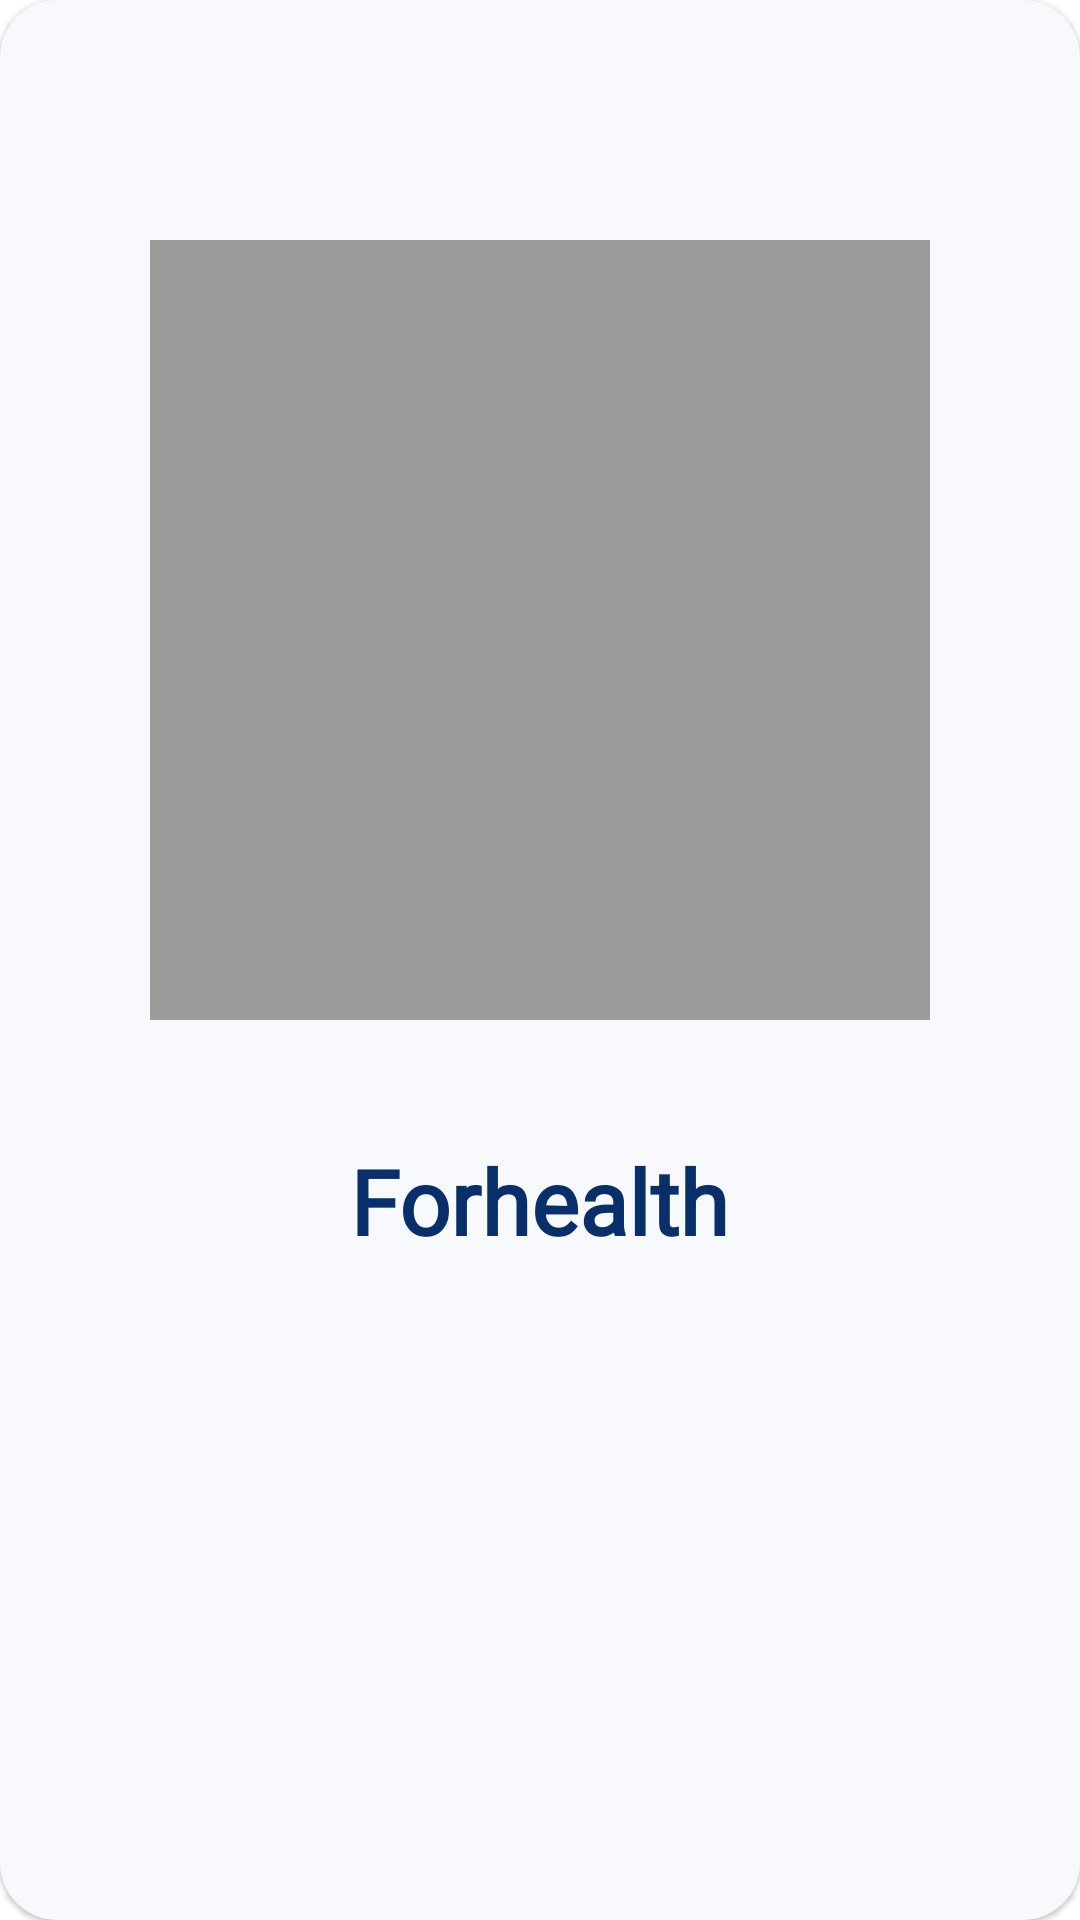

The Android layout XML behind this screen, and the referenced resources:
<!-- AndroidManifest.xml: application theme Theme.BaseTheme -->
<!-- res/layout/existing_users_layout.xml -->
<androidx.cardview.widget.CardView
    xmlns:android="http://schemas.android.com/apk/res/android"
    xmlns:app="http://schemas.android.com/apk/res-auto"
    android:id="@+id/existing_user_layout"
    android:layout_width="320dp"
    android:layout_height="460dp"
    android:layout_marginHorizontal="10dp"
    android:layout_marginVertical="5dp"
    app:cardBackgroundColor="#F8F9FC"
    app:cardCornerRadius="19dp"
    app:cardElevation="1dp"
    android:layout_gravity="center">
    <RelativeLayout
        android:layout_width="match_parent"
        android:layout_height="match_parent">

        <ImageView
            android:id="@+id/existing_user_profile"
            android:layout_width="260dp"
            android:layout_height="260dp"
            android:layout_alignParentTop="true"
            android:layout_centerHorizontal="true"
            android:layout_gravity="center"
            android:layout_marginTop="80dp"
            android:src="#9E9B9B" />

        <ImageView
            android:id="@+id/delete_button"
            android:layout_width="50dp"
            android:layout_height="50dp"
            android:padding="10dp"
            android:layout_alignEnd="@+id/existing_user_profile"
            android:layout_marginTop="20dp"
            android:layout_marginEnd="0dp"
            android:src="@drawable/ic_baseline_delete_forever_24" />

        <TextView
            android:id="@+id/existing_user_name"
            android:layout_width="wrap_content"
            android:layout_height="wrap_content"
            android:layout_below="@+id/existing_user_profile"
            android:layout_centerHorizontal="true"
            android:layout_marginTop="40dp"
            android:fontFamily="@font/raleway_medium"
            android:text="@string/app_name"
            android:textColor="#082F6A"
            android:textFontWeight="800"
            android:textSize="30dp" />
    </RelativeLayout>
</androidx.cardview.widget.CardView>
<!-- resources referenced by this layout -->
<resources>
  <string name="app_name">Forhealth</string>
  <style name="Theme.BaseTheme" parent="Theme.MaterialComponents.DayNight.NoActionBar">
          
          <item name="colorPrimary">@color/purple_200</item>
          <item name="colorPrimaryVariant">#FFFFFF</item>
          <item name="colorOnPrimary">@color/black</item>
          
          <item name="colorSecondary">@color/teal_200</item>
          <item name="colorSecondaryVariant">@color/teal_200</item>
          <item name="colorOnSecondary">@color/black</item>
          
          <item name="android:statusBarColor" tools:targetApi="l">?attr/colorPrimaryVariant</item>
          
      </style>
  <!-- not gathered from this repository: default colours our renderer supplied (Android Studio template values) -->
  <color name="purple_200">#FFBB86FC</color>
  <color name="teal_200">#FF03DAC5</color>
  <color name="black">#FF000000</color>
</resources>
